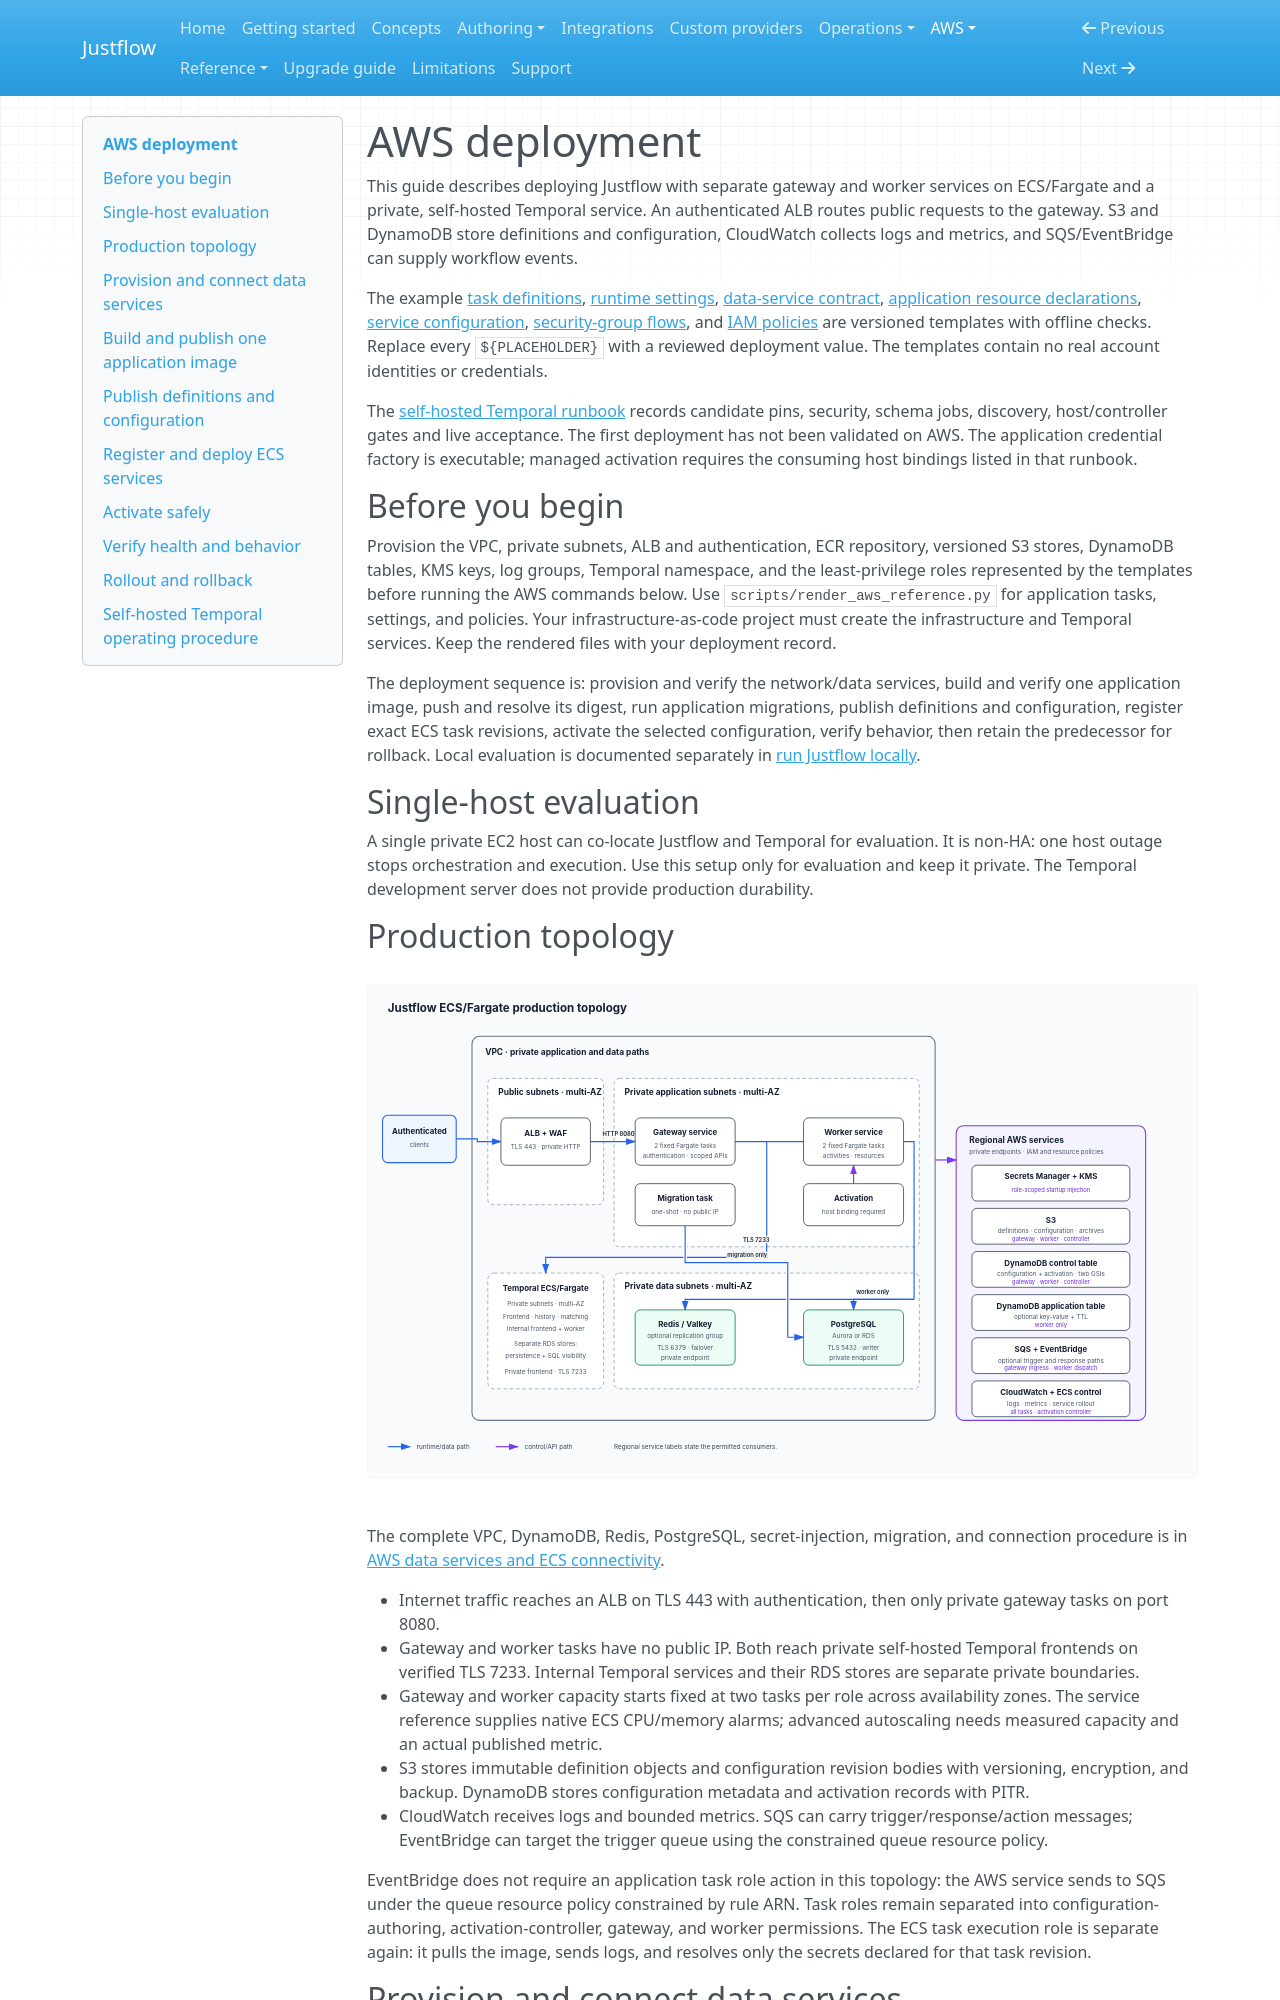

repository: nickyua/justflow · page: aws/deployment/index.html · generator: mkdocs

# AWS deployment

This guide describes deploying Justflow with separate gateway and worker services on ECS/Fargate
and a private, self-hosted Temporal service. An authenticated ALB routes public requests to the
gateway. S3 and DynamoDB store definitions and configuration, CloudWatch collects logs and metrics,
and SQS/EventBridge can supply workflow events.

The example [task definitions](reference/ecs-task-definitions.json),
[runtime settings](reference/runtime-settings.json),
[data-service contract](reference/data-services.json),
[application resource declarations](reference/application-resources.yaml),
[service configuration](reference/service-configuration.json),
[security-group flows](reference/security-group-flows.json), and
[IAM policies](reference/iam-policies.json) are versioned templates with offline checks. Replace
every `${PLACEHOLDER}` with a reviewed deployment value. The templates contain no real account
identities or credentials.

The [self-hosted Temporal runbook](self-hosted-temporal.md) records candidate pins, security, schema
jobs, discovery, host/controller gates and live acceptance. The first deployment has not been
validated on AWS. The application credential factory is executable; managed activation requires
the consuming host bindings listed in that runbook.

## Before you begin

Provision the VPC,
private subnets, ALB and authentication, ECR repository, versioned S3 stores, DynamoDB tables,
KMS keys, log groups, Temporal namespace, and the least-privilege roles represented by the
templates before running the AWS commands below. Use `scripts/render_aws_reference.py` for
application tasks, settings, and policies. Your infrastructure-as-code project must create the
infrastructure and Temporal services. Keep the rendered files with your deployment record.

The deployment sequence is: provision and verify the network/data services, build and verify one
application image, push and resolve its digest, run application migrations, publish definitions and
configuration, register exact ECS task revisions, activate the selected configuration, verify
behavior, then retain the predecessor for rollback. Local evaluation is documented separately in
[run Justflow locally](../operations/local-deployment.md).

## Single-host evaluation

A single private EC2 host can co-locate Justflow and Temporal for evaluation. It is non-HA: one host
outage stops orchestration and execution. Use this setup only for evaluation and keep it private.
The Temporal development server does not provide production durability.

## Production topology

![Justflow ECS/Fargate production topology](reference/production-topology.svg)

The complete VPC, DynamoDB, Redis, PostgreSQL, secret-injection, migration, and connection procedure
is in [AWS data services and ECS connectivity](data-services.md).

- Internet traffic reaches an ALB on TLS 443 with authentication, then only private gateway tasks
  on port 8080.
- Gateway and worker tasks have no public IP. Both reach private self-hosted Temporal frontends
  on verified TLS 7233. Internal Temporal services and their RDS stores are separate private boundaries.
- Gateway and worker capacity starts fixed at two tasks per role across availability zones. The
  service reference supplies native ECS CPU/memory alarms; advanced autoscaling needs measured
  capacity and an actual published metric.
- S3 stores immutable definition objects and configuration revision bodies with versioning,
  encryption, and backup. DynamoDB stores configuration metadata and activation records with PITR.
- CloudWatch receives logs and bounded metrics. SQS can carry trigger/response/action messages;
  EventBridge can target the trigger queue using the constrained queue resource policy.

EventBridge does not require an application task role action in this topology: the AWS service sends
to SQS under the queue resource policy constrained by rule ARN. Task roles remain separated into
configuration-authoring, activation-controller, gateway, and worker permissions. The ECS task
execution role is separate again: it pulls the image, sends logs, and resolves only the secrets
declared for that task revision.
